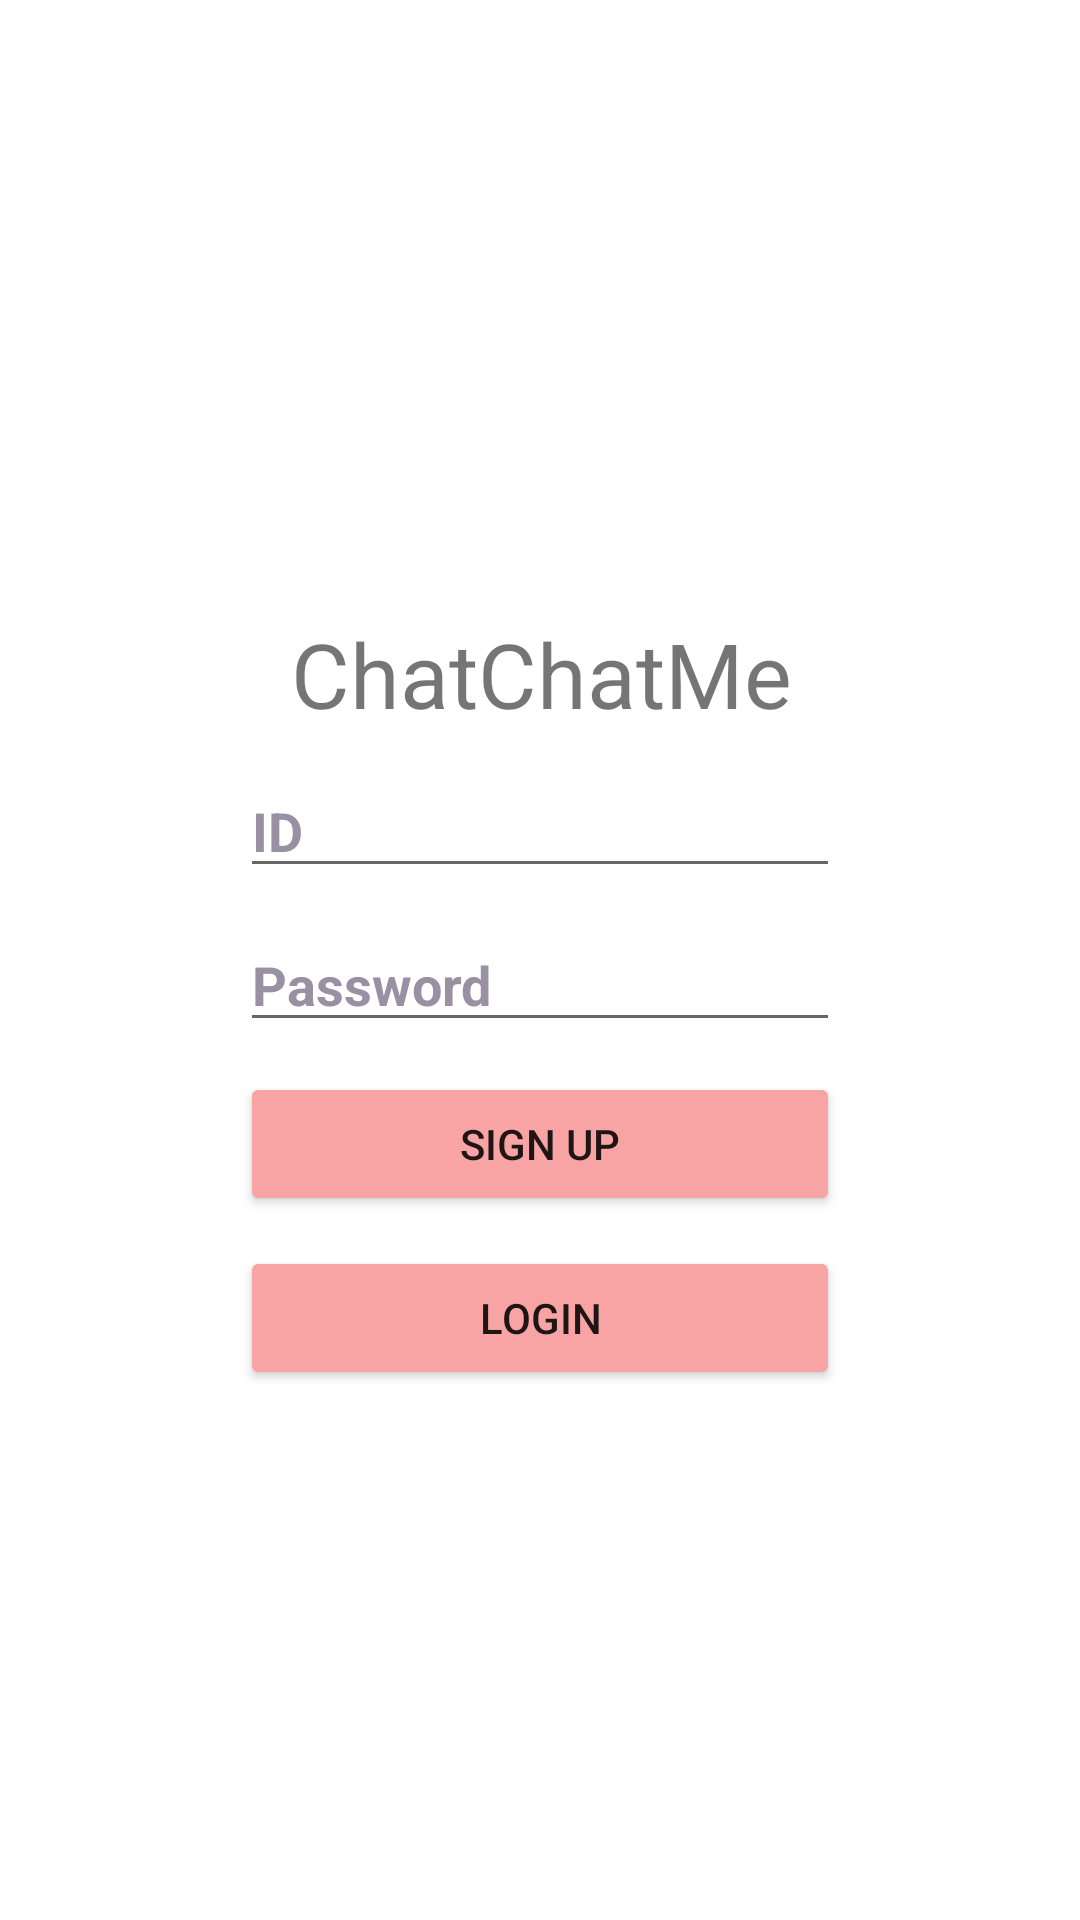

Here is an Android app screen rendered from its layout file. Give the layout XML and the strings, colors and styles it references.
<!-- AndroidManifest.xml: application theme Theme.ChatChatme -->
<!-- res/layout/activity_login.xml -->
<?xml version="1.0" encoding="utf-8"?>
<androidx.constraintlayout.widget.ConstraintLayout xmlns:android="http://schemas.android.com/apk/res/android"
    xmlns:app="http://schemas.android.com/apk/res-auto"
    xmlns:tools="http://schemas.android.com/tools"
    android:layout_width="match_parent"
    android:layout_height="match_parent"
    tools:context=".LoginActivity"
    android:background="@color/white">

    <TextView
        android:id="@+id/tvTitle"
        android:layout_width="wrap_content"
        android:layout_height="wrap_content"
        android:text="ChatChatMe"
        android:textSize="30sp"
        app:layout_constraintBottom_toBottomOf="parent"
        app:layout_constraintHorizontal_bias="0.502"
        app:layout_constraintLeft_toLeftOf="parent"
        app:layout_constraintRight_toRightOf="parent"
        app:layout_constraintTop_toTopOf="parent"
        app:layout_constraintVertical_bias="0.341" />


    <EditText
        android:layout_width="200dp"
        android:layout_height="wrap_content"
        app:layout_constraintTop_toBottomOf="@+id/tvTitle"
        android:layout_marginTop="10dp"
        app:layout_constraintStart_toStartOf="parent"
        app:layout_constraintEnd_toEndOf="parent"
        android:id="@+id/etId"
        android:hint="ID"
        android:textColorHint="#9990A3"
        android:textStyle="bold"
        />

    <EditText
        android:layout_width="200dp"
        android:layout_height="wrap_content"
        app:layout_constraintTop_toBottomOf="@+id/etId"
        android:layout_marginTop="10dp"
        app:layout_constraintStart_toStartOf="parent"
        app:layout_constraintEnd_toEndOf="parent"
        android:id="@+id/etPassword"
        android:hint="Password"
        android:textColorHint="#9990A3"
        android:textStyle="bold"
        android:inputType="textPassword"
        />

    <Button
        android:layout_width="200dp"
        android:layout_height="wrap_content"
        app:layout_constraintTop_toBottomOf="@+id/etPassword"
        android:layout_marginTop="10dp"
        app:layout_constraintStart_toStartOf="parent"
        app:layout_constraintEnd_toEndOf="parent"
        android:id="@+id/btnRegister"
        android:text="Sign Up"
        android:backgroundTint="#F8A4A4"
        />


    <Button
        android:layout_width="200dp"
        android:layout_height="wrap_content"
        app:layout_constraintTop_toBottomOf="@+id/btnRegister"
        android:layout_marginTop="10dp"
        app:layout_constraintStart_toStartOf="parent"
        app:layout_constraintEnd_toEndOf="parent"
        android:id="@+id/btnLogin"
        android:text="Login"
        android:backgroundTint="#F8A4A4"
    />

    <ProgressBar
        android:id="@+id/progressBar"
        android:layout_width="25dp"
        android:layout_height="24dp"
        app:layout_constraintBottom_toBottomOf="parent"
        app:layout_constraintEnd_toEndOf="parent"
        app:layout_constraintStart_toStartOf="parent"
        app:layout_constraintTop_toTopOf="parent" />










</androidx.constraintlayout.widget.ConstraintLayout>
<!-- resources referenced by this layout -->
<resources>
  <color name="white">#FFFFFFFF</color>
  <style name="Theme.ChatChatme" parent="Theme.MaterialComponents.DayNight.DarkActionBar">
          
          <item name="colorPrimary">@color/statuscolor</item>
          <item name="colorPrimaryVariant">#DD76ED</item>
          <item name="colorOnPrimary">@color/white</item>
          
          <item name="colorSecondary">@color/teal_200</item>
          <item name="colorSecondaryVariant">@color/teal_700</item>
          <item name="colorOnSecondary">@color/black</item>
          
          <item name="android:statusBarColor" tools:targetApi="l">@color/black</item>
          
          
          <item name="windowActionBar">false</item>
          <item name="windowNoTitle">true</item>
  
  
      </style>
  <color name="statuscolor">#F177A0</color>
  <color name="teal_200">#FF03DAC5</color>
  <color name="teal_700">#FF018786</color>
  <color name="black">#FF000000</color>
</resources>
